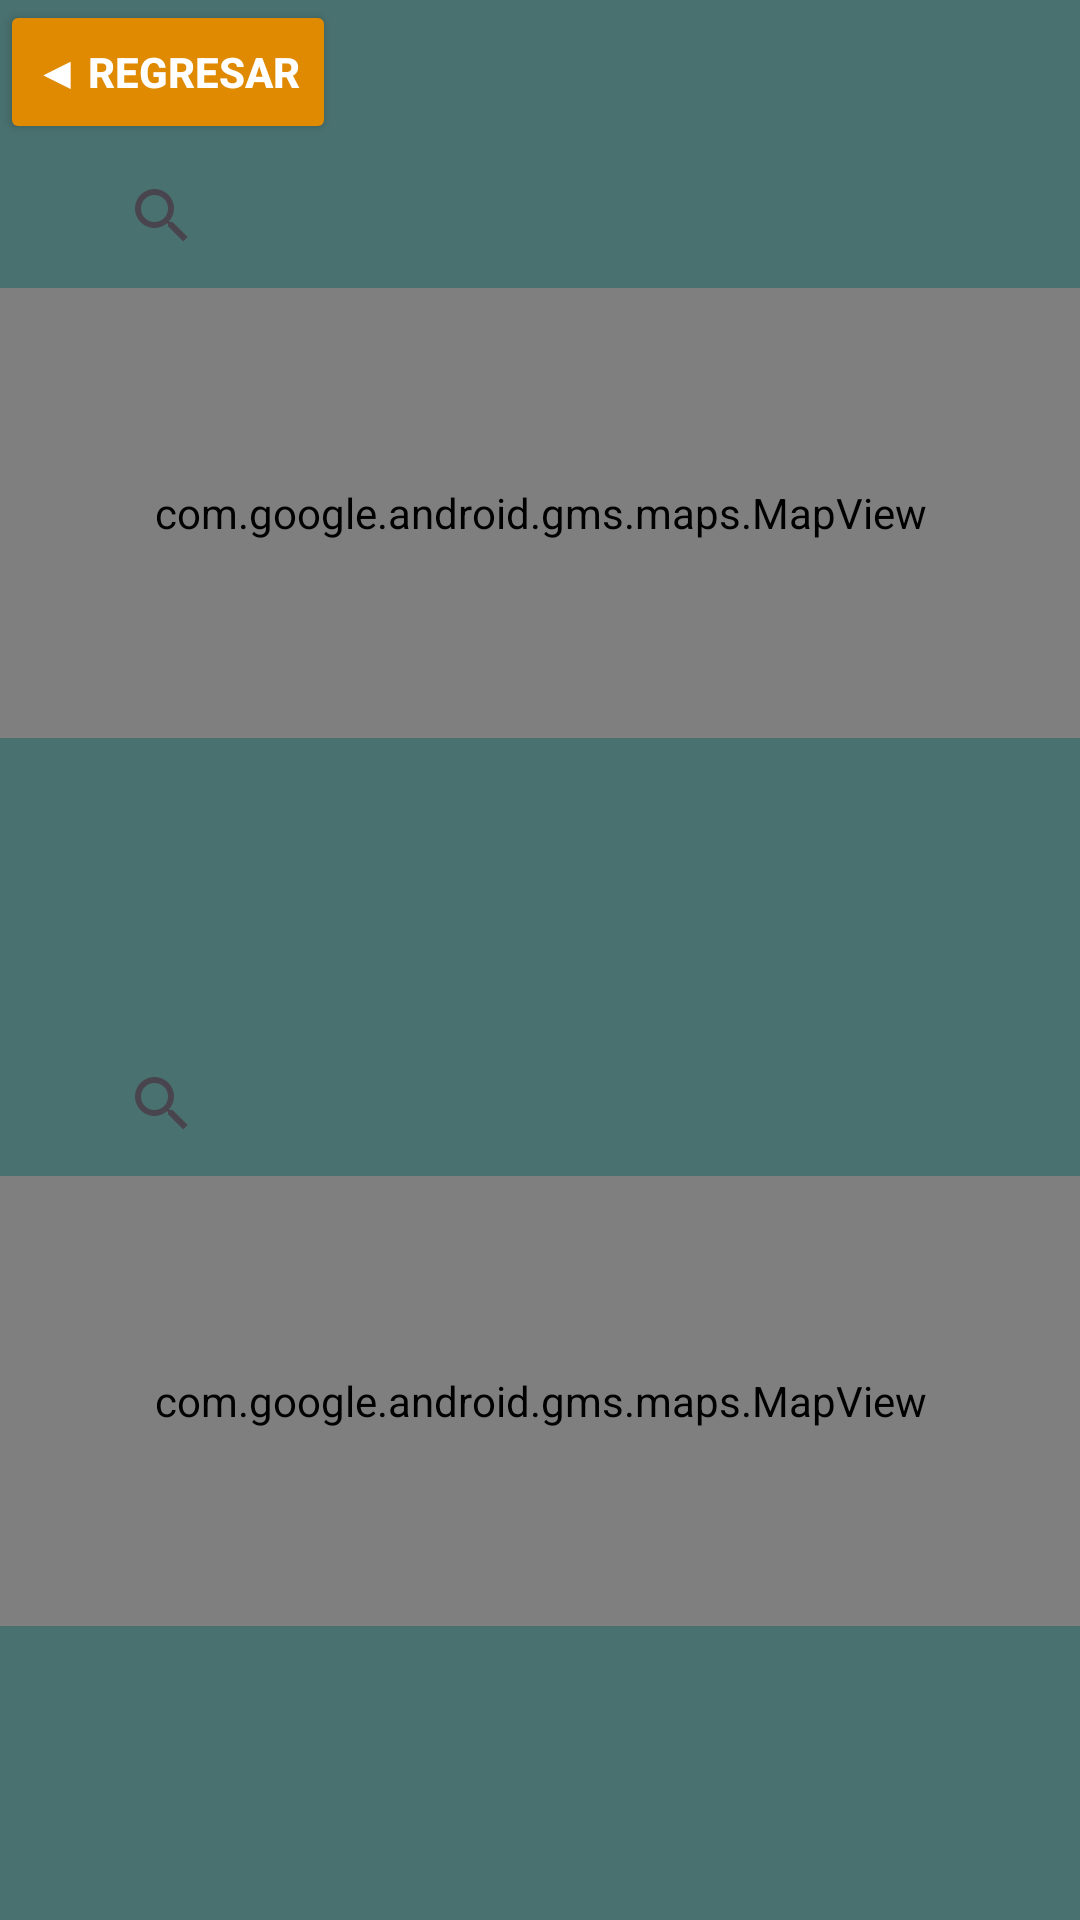

Android layout source for this screen:
<!-- AndroidManifest.xml: application theme Theme.ProyectoFinal_MagicForecast -->
<!-- res/layout/activity_pantalla_comparacion.xml -->
<?xml version="1.0" encoding="utf-8"?>
<androidx.constraintlayout.widget.ConstraintLayout xmlns:android="http://schemas.android.com/apk/res/android"
    xmlns:app="http://schemas.android.com/apk/res-auto"
    android:layout_width="match_parent"
    android:layout_height="match_parent"
    android:background="#49716F"
    android:orientation="vertical">

    <RelativeLayout
        android:id="@+id/boton"
        android:layout_width="match_parent"
        android:layout_height="wrap_content"
        app:layout_constraintStart_toStartOf="parent"
        app:layout_constraintTop_toTopOf="parent">

        <Button
            android:id="@+id/botonRegresar"
            android:layout_width="wrap_content"
            android:layout_height="wrap_content"
            android:backgroundTint="#E08A02"
            android:text="@string/regresar"
            android:textAlignment="textStart"
            android:textColor="@color/white"
            android:textStyle="bold" />

    </RelativeLayout>

    <androidx.constraintlayout.widget.ConstraintLayout
        android:id="@+id/linear1"
        android:layout_width="match_parent"
        android:layout_height="0dp"
        android:orientation="vertical"
        app:layout_constraintBottom_toTopOf="@+id/linear2"
        app:layout_constraintStart_toStartOf="parent"
        app:layout_constraintTop_toBottomOf="@id/boton"
        app:layout_constraintVertical_weight="1">

        
        <RelativeLayout
            android:id="@+id/search1"
            android:layout_width="match_parent"
            android:layout_height="wrap_content"
            app:layout_constraintTop_toTopOf="parent">
            

            
            <SearchView
                android:id="@+id/search_viewComparar"
                android:layout_width="match_parent"
                android:layout_height="wrap_content"
                android:layout_marginHorizontal="30dp"
                android:background="@drawable/bg_white_rounded"
                android:queryHint="Busca una ciudad"
                android:submitBackground="@drawable/bg_white_rounded" />

        </RelativeLayout>

        <HorizontalScrollView
            android:id="@+id/forecast_day1"
            android:layout_width="wrap_content"
            android:layout_height="0dp"
            android:visibility="gone"
            app:layout_constraintBottom_toBottomOf="parent"
            app:layout_constraintStart_toStartOf="parent"
            app:layout_constraintTop_toBottomOf="@id/mapView1"
            app:layout_constraintVertical_weight="1">

            <LinearLayout
                android:id="@+id/linearLayout_forecastDAY1"
                android:layout_width="1200dp"
                android:layout_height="match_parent"
                android:layout_marginStart="5dp"
                android:orientation="vertical">

                <com.github.mikephil.charting.charts.LineChart
                    android:id="@+id/chartForecast1"
                    android:layout_width="1000dp"
                    android:layout_height="match_parent"
                    android:layout_gravity="fill_horizontal" />
            </LinearLayout>
        </HorizontalScrollView>

        
        <com.google.android.gms.maps.MapView
            android:id="@+id/mapView1"
            android:layout_width="match_parent"
            android:layout_height="150dp"
            android:padding="10dp"
            app:layout_constraintTop_toBottomOf="@id/search1" />
    </androidx.constraintlayout.widget.ConstraintLayout>

    <androidx.constraintlayout.widget.ConstraintLayout
        android:id="@+id/linear2"
        android:layout_width="match_parent"
        android:layout_height="0dp"
        android:orientation="vertical"
        app:layout_constraintBottom_toBottomOf="parent"
        app:layout_constraintStart_toStartOf="parent"
        app:layout_constraintTop_toBottomOf="@id/linear1"
        app:layout_constraintVertical_weight="1">

        
        <RelativeLayout
            android:id="@+id/search2"
            android:layout_width="match_parent"
            android:layout_height="wrap_content"
            app:layout_constraintTop_toTopOf="parent">

            
            <SearchView
                android:id="@+id/search_viewComparar2"
                android:layout_width="match_parent"
                android:layout_height="wrap_content"
                android:layout_marginHorizontal="30dp"
                android:background="@drawable/bg_white_rounded"
                android:queryHint="Busca una ciudad"
                android:submitBackground="@drawable/bg_white_rounded" />

        </RelativeLayout>

        <HorizontalScrollView
            android:id="@+id/forecast_day2"
            android:layout_width="wrap_content"
            android:layout_height="0dp"
            android:visibility="gone"
            app:layout_constraintBottom_toBottomOf="parent"
            app:layout_constraintStart_toStartOf="parent"
            app:layout_constraintTop_toBottomOf="@id/mapView2"
            app:layout_constraintVertical_weight="1">

            <LinearLayout
                android:id="@+id/linearLayout_forecastDAY2"
                android:layout_width="1200dp"
                android:layout_height="match_parent"
                android:layout_marginStart="5dp"
                android:orientation="vertical">

                <com.github.mikephil.charting.charts.LineChart
                    android:id="@+id/chartForecast2"
                    android:layout_width="1000dp"
                    android:layout_height="match_parent"
                    android:layout_gravity="fill_horizontal"/>
            </LinearLayout>
        </HorizontalScrollView>

        
        <com.google.android.gms.maps.MapView
            android:id="@+id/mapView2"
            android:layout_width="match_parent"
            android:layout_height="150dp"
            android:padding="10dp"
            app:layout_constraintTop_toBottomOf="@id/search2" />

    </androidx.constraintlayout.widget.ConstraintLayout>

</androidx.constraintlayout.widget.ConstraintLayout>
<!-- resources referenced by this layout -->
<resources>
  <color name="white">#FFFFFFFF</color>
  <string name="regresar">◀ Regresar</string>
  <style name="Theme.ProyectoFinal_MagicForecast" parent="Base.Theme.ProyectoFinal_MagicForecast" />
  <style name="Base.Theme.ProyectoFinal_MagicForecast" parent="Theme.Material3.DayNight.NoActionBar">
          
          
      </style>
</resources>
